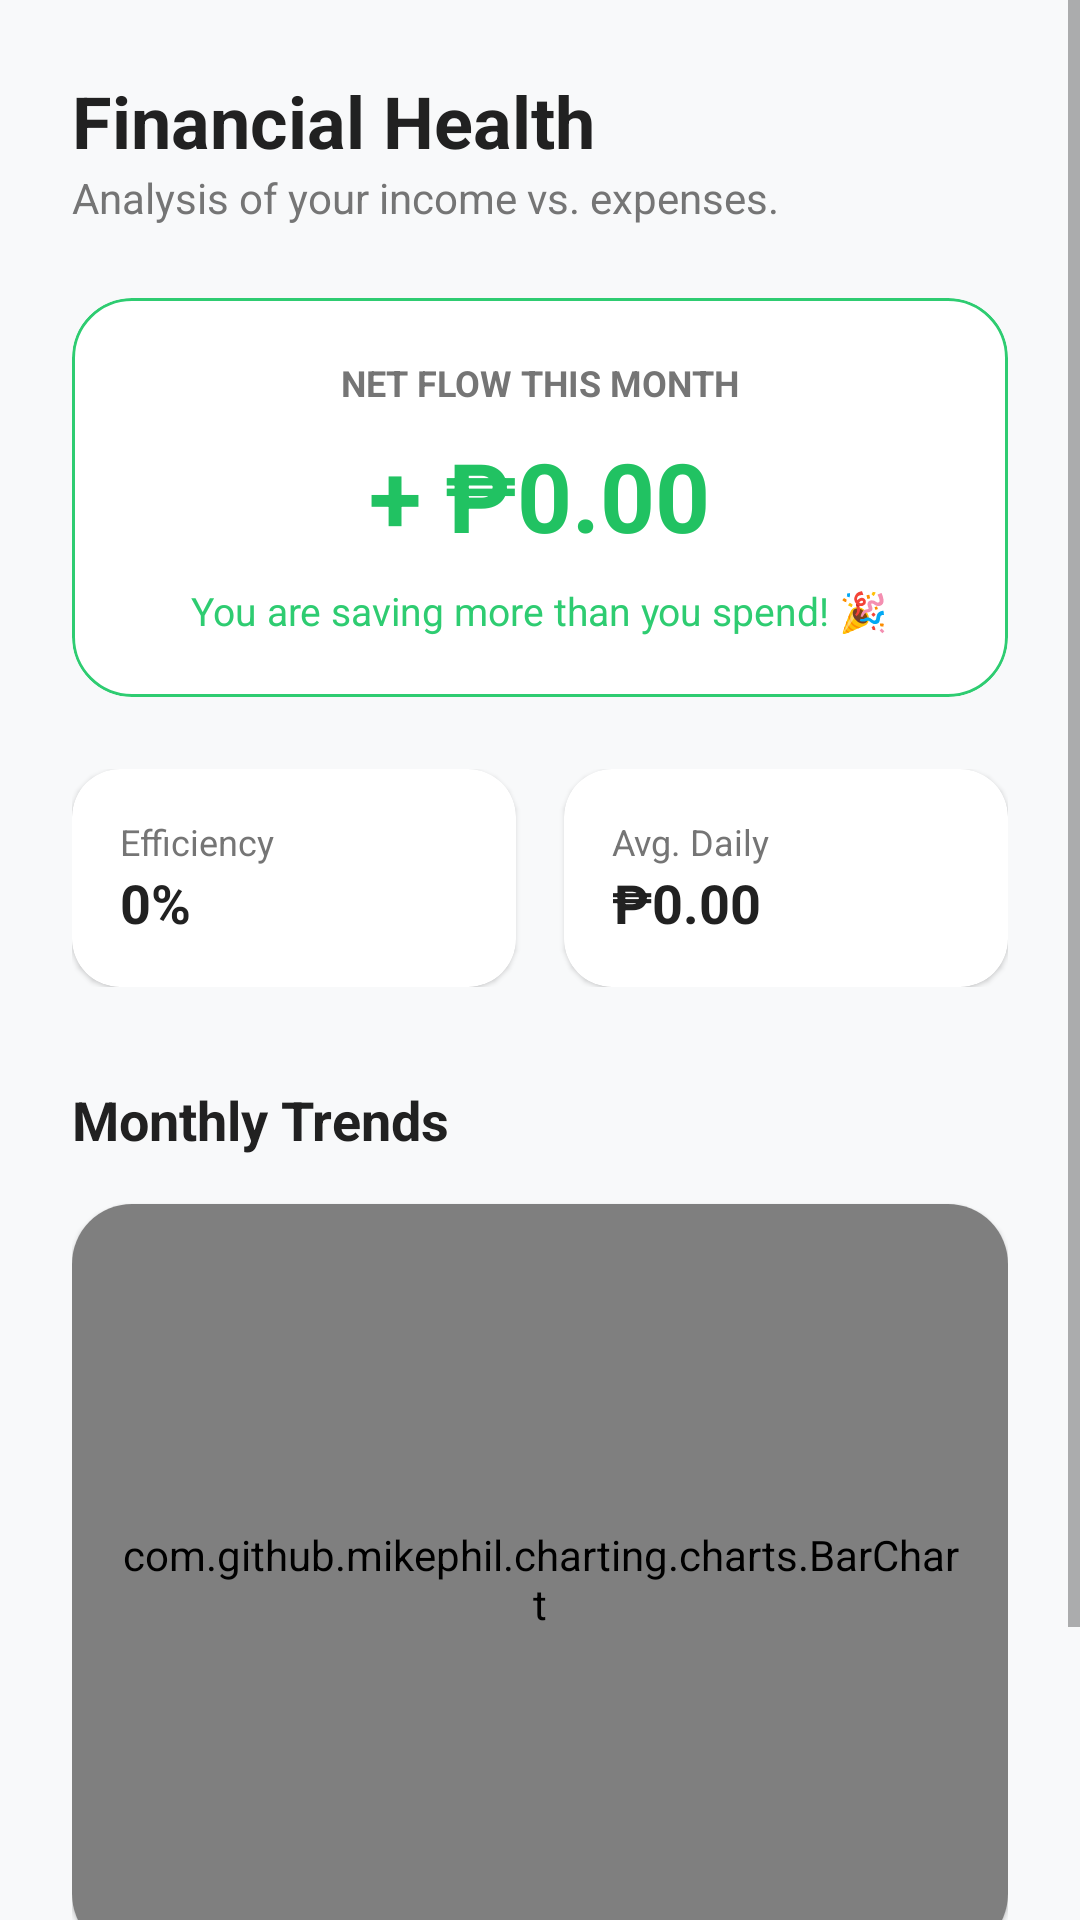

Android layout source for this screen:
<!-- AndroidManifest.xml: application theme Theme.Bulgium -->
<!-- res/layout/fragment_cash_flow.xml -->
<?xml version="1.0" encoding="utf-8"?>
<ScrollView xmlns:android="http://schemas.android.com/apk/res/android"
    xmlns:app="http://schemas.android.com/apk/res-auto"
    android:layout_width="match_parent"
    android:layout_height="match_parent"
    android:background="@color/background"
    android:fillViewport="true">

    <LinearLayout
        android:layout_width="match_parent"
        android:layout_height="wrap_content"
        android:orientation="vertical"
        android:padding="24dp">

        <TextView
            android:layout_width="wrap_content"
            android:layout_height="wrap_content"
            android:text="Financial Health"
            android:textSize="24sp"
            android:textStyle="bold"
            android:textColor="@color/textPrimary"/>

        <TextView
            android:layout_width="wrap_content"
            android:layout_height="wrap_content"
            android:text="Analysis of your income vs. expenses."
            android:textColor="@color/textSecondary"
            android:textSize="14sp"
            android:layout_marginBottom="24dp"/>

        
        <com.google.android.material.card.MaterialCardView
            android:id="@+id/card_net_flow"
            android:layout_width="match_parent"
            android:layout_height="wrap_content"
            app:cardCornerRadius="20dp"
            app:cardElevation="0dp"
            app:strokeWidth="1dp"
            app:strokeColor="@color/income_green"
            app:cardBackgroundColor="@color/surface">
            <LinearLayout
                android:layout_width="match_parent"
                android:layout_height="wrap_content"
                android:orientation="vertical"
                android:padding="20dp"
                android:gravity="center">
                <TextView
                    android:layout_width="wrap_content"
                    android:layout_height="wrap_content"
                    android:text="NET FLOW THIS MONTH"
                    android:textColor="@color/textSecondary"
                    android:textSize="12sp"
                    android:textStyle="bold"/>
                <TextView
                    android:id="@+id/tv_net_flow"
                    android:layout_width="wrap_content"
                    android:layout_height="wrap_content"
                    android:text="+ ₱0.00"
                    android:textColor="@color/primary"
                    android:textSize="32sp"
                    android:textStyle="bold"
                    android:layout_marginTop="8dp"/>
                <TextView
                    android:id="@+id/tv_flow_status"
                    android:layout_width="wrap_content"
                    android:layout_height="wrap_content"
                    android:text="You are saving more than you spend! 🎉"
                    android:textColor="@color/income_green"
                    android:textSize="13sp"
                    android:layout_marginTop="8dp"/>
            </LinearLayout>
        </com.google.android.material.card.MaterialCardView>


        
        <LinearLayout
            android:layout_width="match_parent"
            android:layout_height="wrap_content"
            android:orientation="horizontal"
            android:layout_marginTop="24dp">
            
            <com.google.android.material.card.MaterialCardView
                android:layout_width="0dp"
                android:layout_height="wrap_content"
                android:layout_weight="1"
                android:layout_marginEnd="8dp"
                app:cardCornerRadius="16dp"
                app:cardBackgroundColor="@color/surface">
                <LinearLayout
                    android:layout_width="match_parent"
                    android:layout_height="wrap_content"
                    android:orientation="vertical"
                    android:padding="16dp">
                    <TextView
                        android:layout_width="wrap_content"
                        android:layout_height="wrap_content"
                        android:text="Efficiency"
                        android:textColor="@color/textSecondary"
                        android:textSize="12sp"/>
                    <TextView
                        android:id="@+id/tv_savings_rate"
                        android:layout_width="wrap_content"
                        android:layout_height="wrap_content"
                        android:text="0%"
                        android:textColor="@color/textPrimary"
                        android:textStyle="bold"
                        android:textSize="18sp"/>
                </LinearLayout>
            </com.google.android.material.card.MaterialCardView>

            <com.google.android.material.card.MaterialCardView
                android:layout_width="0dp"
                android:layout_height="wrap_content"
                android:layout_weight="1"
                android:layout_marginStart="8dp"
                app:cardCornerRadius="16dp"
                app:cardBackgroundColor="@color/surface">
                <LinearLayout
                    android:layout_width="match_parent"
                    android:layout_height="wrap_content"
                    android:orientation="vertical"
                    android:padding="16dp">
                    <TextView
                        android:layout_width="wrap_content"
                        android:layout_height="wrap_content"
                        android:text="Avg. Daily"
                        android:textColor="@color/textSecondary"
                        android:textSize="12sp"/>
                    <TextView
                        android:id="@+id/tv_avg_daily"
                        android:layout_width="wrap_content"
                        android:layout_height="wrap_content"
                        android:text="₱0.00"
                        android:textColor="@color/textPrimary"
                        android:textStyle="bold"
                        android:textSize="18sp"/>
                </LinearLayout>
            </com.google.android.material.card.MaterialCardView>
        </LinearLayout>

        
        <TextView
            android:layout_width="wrap_content"
            android:layout_height="wrap_content"
            android:text="Monthly Trends"
            android:textSize="18sp"
            android:textStyle="bold"
            android:textColor="@color/textPrimary"
            android:layout_marginTop="32dp"
            android:layout_marginBottom="16dp"/>

        <com.google.android.material.card.MaterialCardView
            android:layout_width="match_parent"
            android:layout_height="250dp"
            app:cardCornerRadius="20dp"
            app:cardBackgroundColor="@color/surface"
            android:layout_marginBottom="80dp">
            <com.github.mikephil.charting.charts.BarChart
                android:id="@+id/barChart"
                android:layout_width="match_parent"
                android:layout_height="match_parent"
                android:padding="16dp"/>
        </com.google.android.material.card.MaterialCardView>

    </LinearLayout>
</ScrollView>
<!-- resources referenced by this layout -->
<resources>
  <color name="background">#F8F9FA</color>
  <color name="income_green">#2ECC71</color>
  <color name="primary">#21C262</color>
  <color name="surface">#FFFFFF</color>
  <color name="textPrimary">#212121</color>
  <color name="textSecondary">#757575</color>
  <style name="Theme.Bulgium" parent="Theme.MaterialComponents.DayNight.NoActionBar">
          <item name="colorPrimary">@color/primary</item>
          <item name="colorPrimaryVariant">@color/primaryDark</item>
          <item name="colorOnPrimary">@color/white</item>
          <item name="colorSecondary">@color/primary</item>
          <item name="colorOnSecondary">@color/white</item>
          
          <item name="android:windowBackground">@color/background</item>
          <item name="android:statusBarColor">@color/primaryDark</item>
          
          <item name="materialAlertDialogTheme">@style/CustomAlertDialog</item>
          <item name="android:windowFullscreen">true</item>
          <item name="android:windowContentOverlay">@null</item>
      </style>
  <color name="primaryDark">#1A9A4E</color>
  <color name="white">#FFFFFF</color>
  <style name="CustomAlertDialog" parent="ThemeOverlay.MaterialComponents.MaterialAlertDialog">
          <item name="colorSurface">@color/surface</item>
          <item name="colorPrimary">@color/primary</item>
          <item name="textColorAlertDialogListItem">@color/textPrimary</item>
      </style>
</resources>
